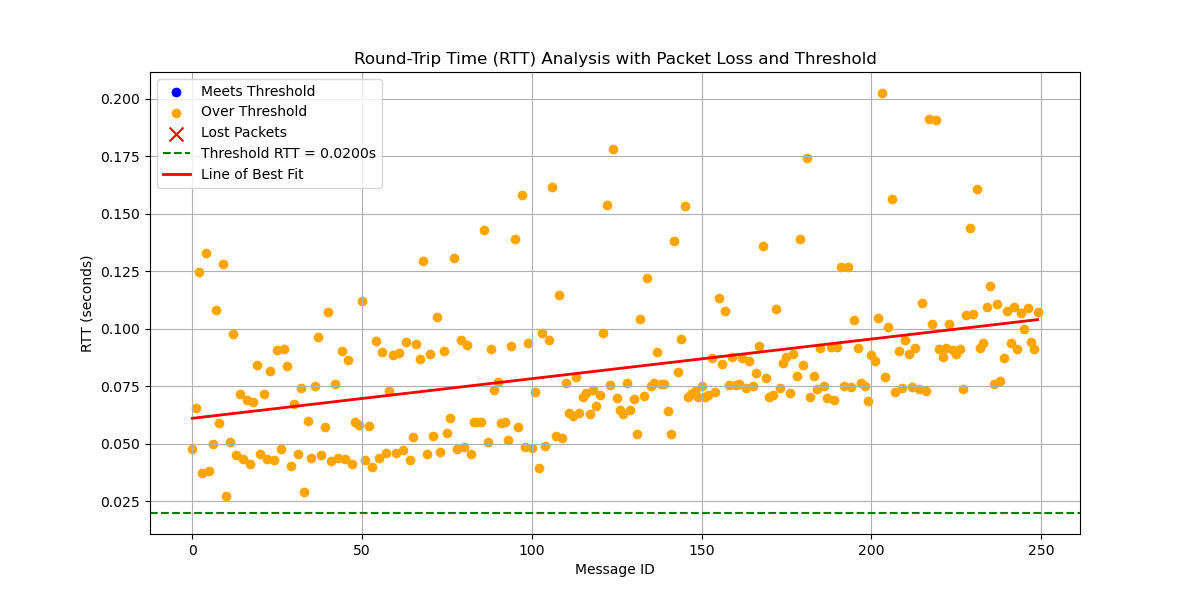

The file beside this chart, header and first rows:
# System Information
# OS                       : Linux
# OS Version               : #45~22.04.1…
# Architecture             : x86_64
# Python Version           : 3.10.12
# Processor                : x86_64
# Node Name                : increasing_…
# Start Time               : 2024-09-27 …
#
# Computed Statistics
# Total Packets Sent       : 250
# Packets Received         : 250
# Packets Lost             : 0
# Packet Loss Percentage   : 0.00%
# Average RTT              : 0.08260086 …
# Median RTT               : 0.07634607 …
# RTT Range                : 0.17528683 …
# Standard Deviation of RTT: 0.03026087 …
# Variance of RTT          : 0.00091572 …
# Packets Under Threshold  : 0
# Packets Over Threshold   : 250
# Threshold RTT            : 0.02 s
# Test Duration            : 0:01:02
#
# Run latency_plotter.py to compute stat…
#
message_id, send_time, receive_time, rtt, status
0, 4774, 4774, 0.04761, received
1, 4775, 4775, 0.06546, received
2, 4775, 4775, 0.1249, received
3, 4775, 4775, 0.03722, received
4, 4775, 4776, 0.1329, received
5, 4776, 4776, 0.03818, received
6, 4776, 4776, 0.05001, received
7, 4776, 4776, 0.108, received
8, 4776, 4776, 0.05904, received
9, 4777, 4777, 0.1283, received
10, 4777, 4777, 0.02725, received
11, 4777, 4777, 0.05072, received
12, 4777, 4777, 0.09793, received
13, 4778, 4778, 0.04508, received
14, 4778, 4778, 0.07191, received
15, 4778, 4778, 0.04344, received
16, 4778, 4778, 0.06926, received
17, 4779, 4779, 0.04114, received
18, 4779, 4779, 0.06817, received
19, 4779, 4779, 0.08422, received
20, 4779, 4779, 0.04578, received
21, 4780, 4780, 0.07172, received
22, 4780, 4780, 0.04343, received
23, 4780, 4780, 0.08181, received
24, 4780, 4780, 0.04314, received
25, 4781, 4781, 0.09088, received
26, 4781, 4781, 0.04782, received
27, 4781, 4781, 0.09124, received
28, 4781, 4781, 0.08386, received
29, 4782, 4782, 0.04045, received
30, 4782, 4782, 0.06739, received
31, 4782, 4782, 0.04581, received
32, 4782, 4782, 0.07449, received
33, 4783, 4783, 0.02901, received
... 216 more rows
